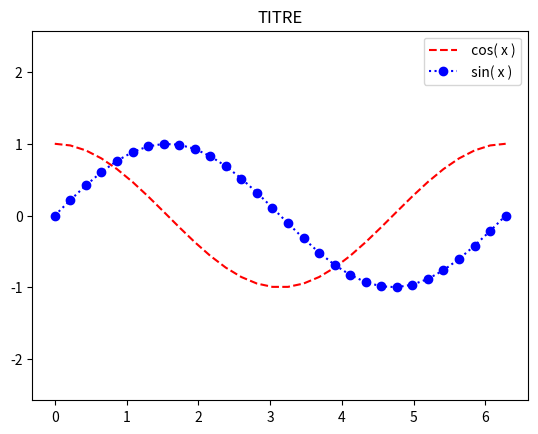

Write the Python code that produced this figure.
import numpy as np
import matplotlib.pyplot as plt

x = np.linspace(0 , 2* np . pi , 30)

y1 = np.cos( x )
y2 = np.sin( x )

plt.plot (x , y1 , "r--" , label=" cos( x )" )
plt.plot (x , y2 , "b:o" , label=" sin( x )" )

plt.axis("equal")
plt.legend()
plt.title("TITRE")

plt.show()